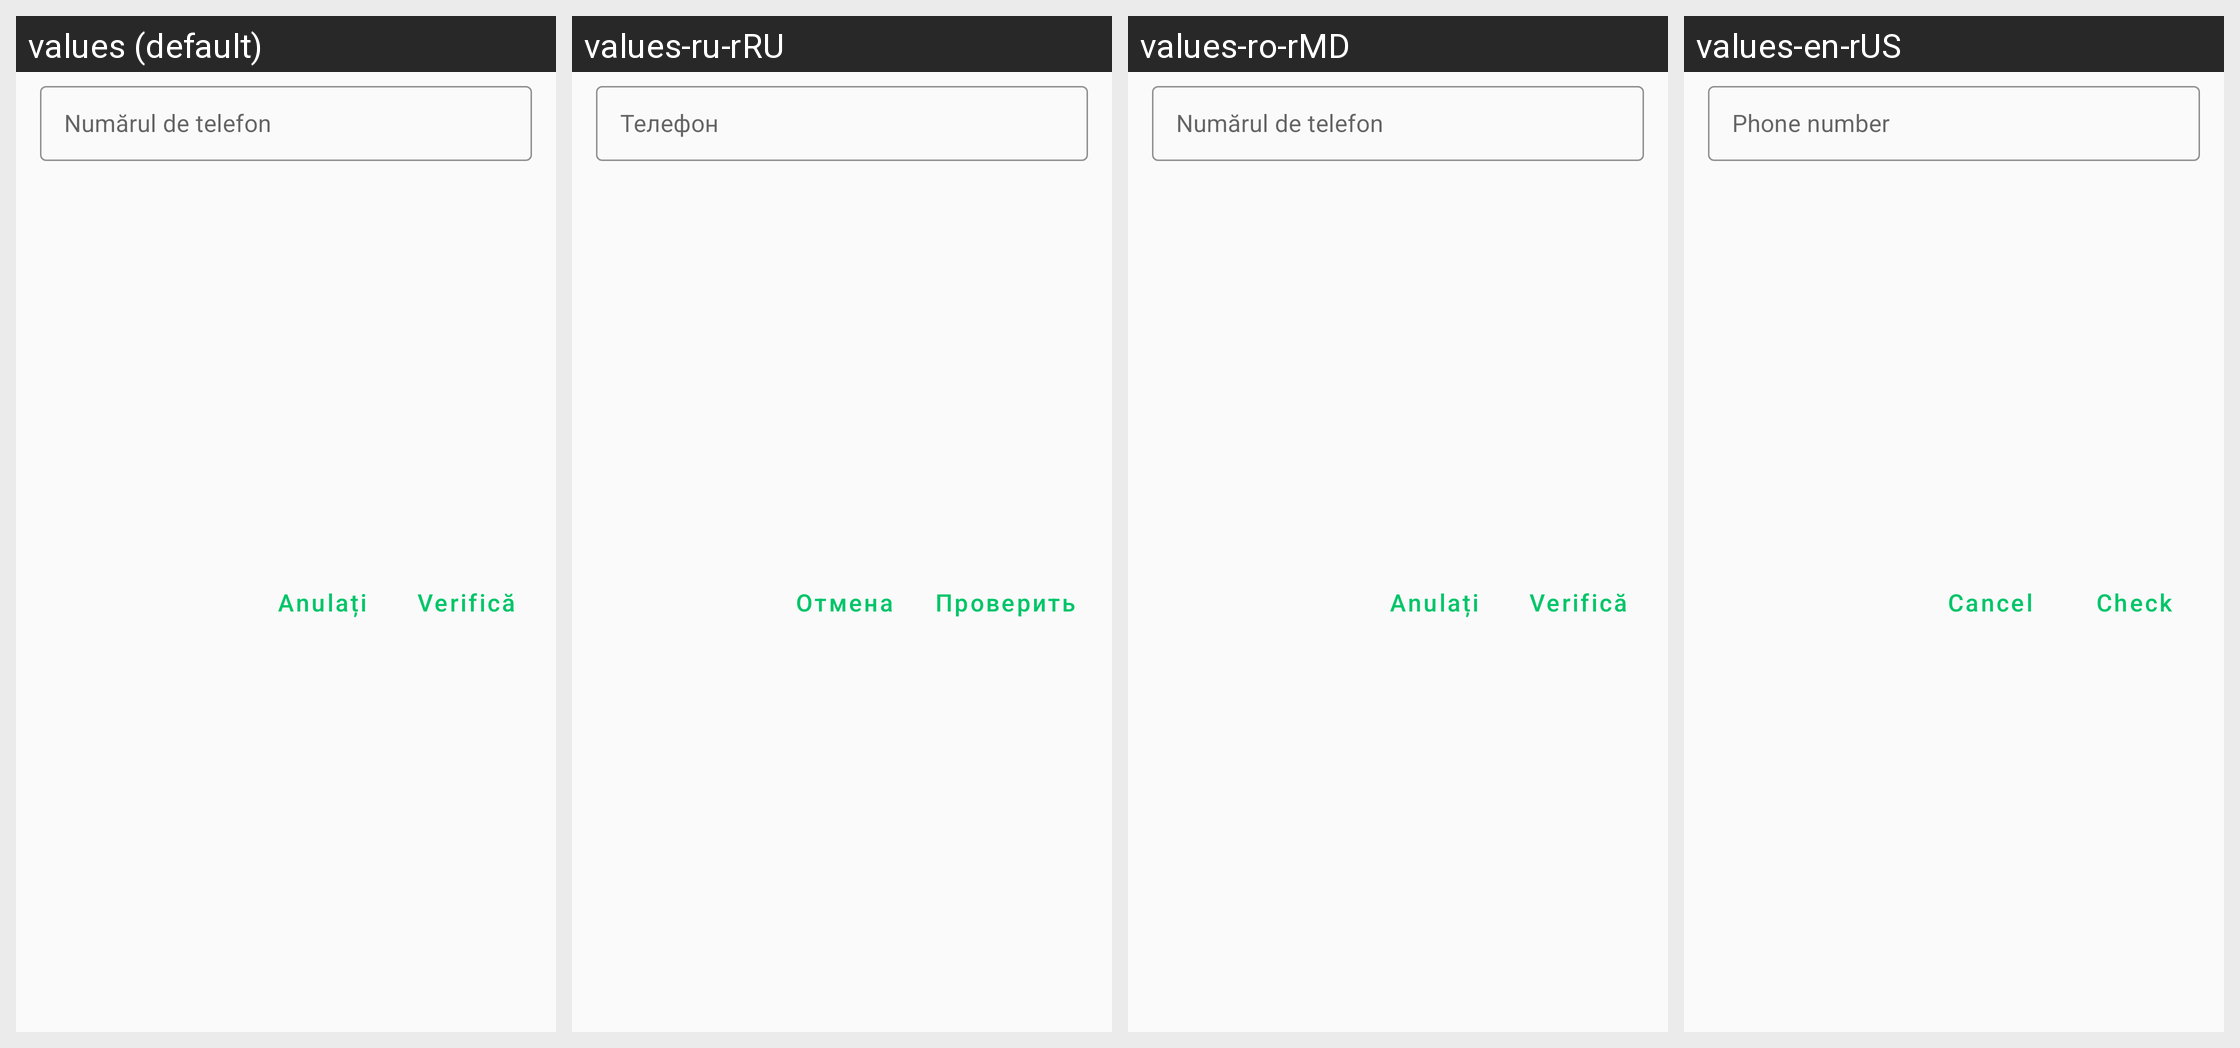

Here is an Android app screen in its default locale and in the app's own translations. Write out the translated-string differences for the strings that appear on this screen.
Android screen res/layout/fragment_check_card_data.xml rendered under 4 locales, left to right: values (default), values-ru-rRU, values-ro-rMD, values-en-rUS. Device: Nexus 5 (rendered at 1080×1920; each locale shown at half size, 540×960, under a caption strip naming it); theme AppTHeme.
Strings drawn on this screen, with the default value and each locale's value (text and hints the layout hard-codes, and strings that could not be matched under every locale, appear in the picture but are not listed):

phone_number
  values: Numărul de telefon
  values-ru-rRU: Телефон
  values-ro-rMD: Numărul de telefon
  values-en-rUS: Phone number

verifica_card_data_login
  values: Verifică
  values-ru-rRU: Проверить
  values-ro-rMD: Verifică
  values-en-rUS: Check

renunt_btn
  values: Anulați
  values-ru-rRU: Отмена
  values-ro-rMD: Anulați
  values-en-rUS: Cancel
